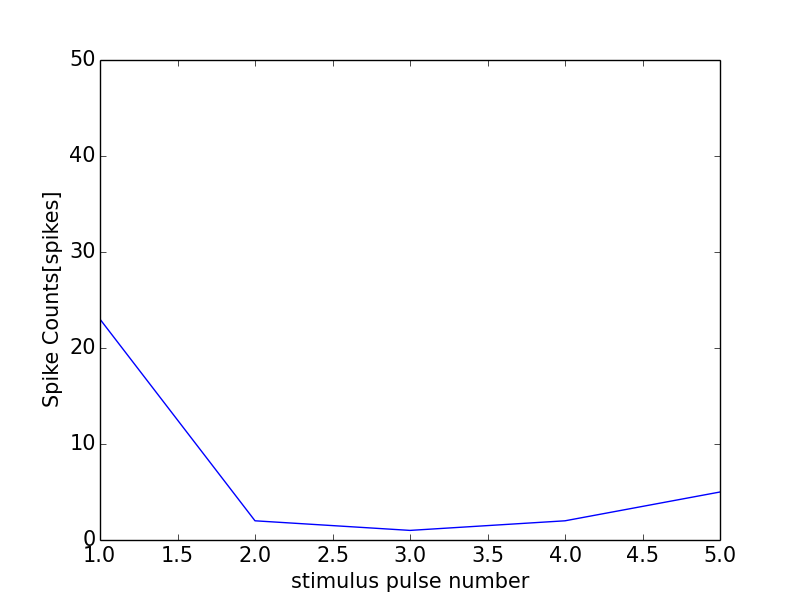

The data file committed next to this chart (first rows):
0, 0.0
0, 0
1, 23
2, 2
3, 1
4, 2
5, 5
6, 0
